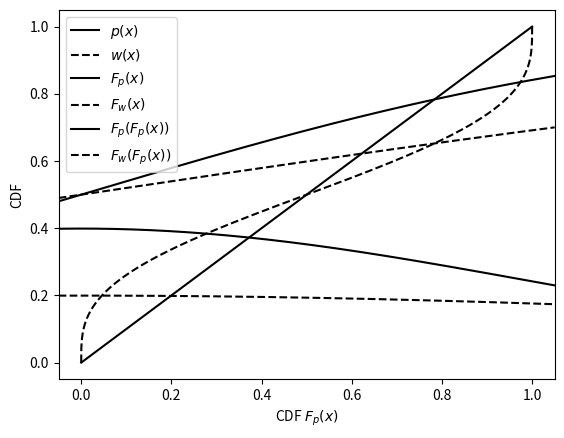

The matplotlib source for this figure:
import matplotlib.pyplot as plt
import numpy as np
import scipy.stats as stats
import math

alpha = 2
mu = 0
sigma = 1
x = np.linspace(mu - 3*sigma*alpha, mu + 3*sigma*alpha, 100000)

plt.plot(x, stats.norm.pdf(x, mu, sigma),'k-',label='$p(x)$')
plt.plot(x, stats.norm.pdf(x, mu, sigma*alpha),'k--', label='$w(x)$')
plt.xlim([-4.5,4.5])
plt.xticks([-4,-2,0,2,4])
plt.yticks([0.1,0.2,0.3,0.4])
plt.legend(loc='upper left')
plt.xlabel("x")
plt.ylabel("PDF")
plt.show()

plt.plot(x, stats.norm.cdf(x, mu, sigma),'k-',label='$F_p(x)$')
plt.plot(x, stats.norm.cdf(x, mu, sigma*alpha),'k--', label='$F_w(x)$')
plt.xlim([-4.5,4.5])
plt.xticks([-4,-2,0,2,4])
plt.yticks([0.2,0.4,0.6,0.8,1.0])
plt.legend(loc='upper left')
plt.xlabel("x")
plt.ylabel("CDF")
plt.show()

plt.plot(stats.norm.cdf(x, mu, sigma), stats.norm.cdf(x, mu, sigma),'k-',label='$F_p(F_p(x))$')
plt.plot(stats.norm.cdf(x, mu, sigma), stats.norm.cdf(x, mu, sigma*alpha),'k--', label='$F_w(F_p(x))$')
plt.xlim([-0.05,1.05])
plt.xticks([0,0.2,0.4,0.6,0.8,1.0])
plt.yticks([0,0.2,0.4,0.6,0.8,1.0])
plt.legend(loc='upper left')
plt.xlabel("CDF $F_p(x)$")
plt.ylabel("CDF")
plt.show()